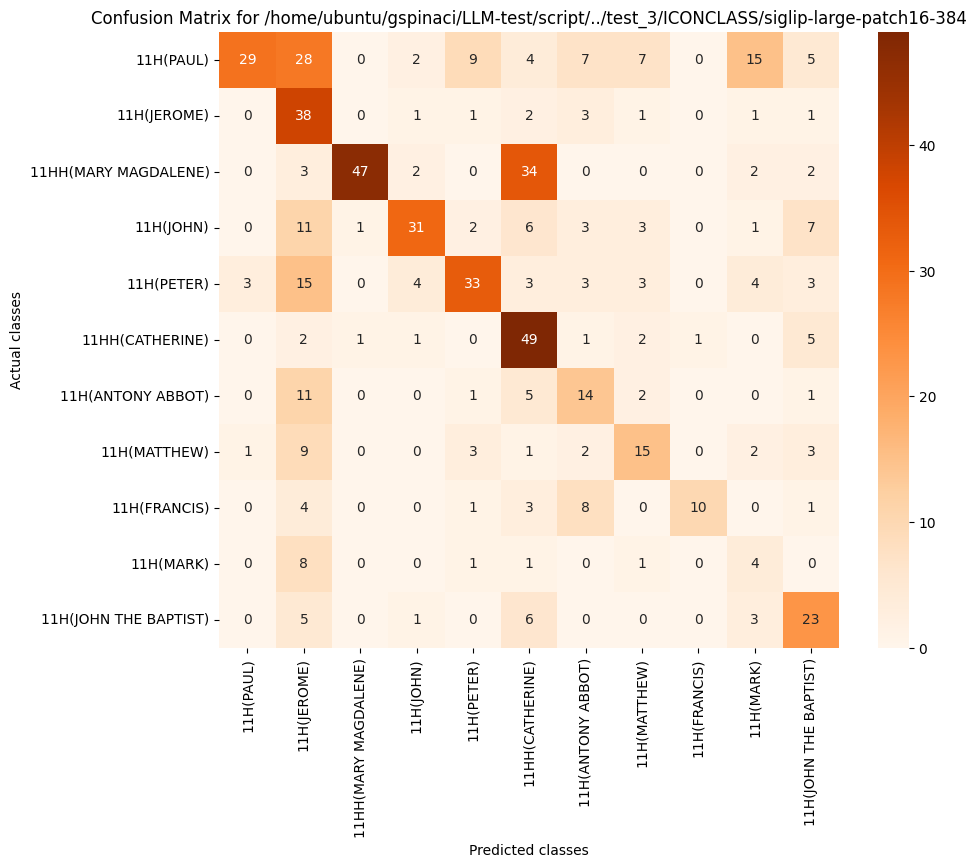

Data behind this chart, as committed beside it:
, 11H(PAUL), 11H(JEROME), 11HH(MARY MAGDALENE), 11H(JOHN), 11H(PETER), 11HH(CATHERINE), 11H(ANTONY ABBOT), 11H(MATTHEW), 11H(FRANCIS), 11H(MARK), 11H(JOHN THE BAPTIST)
11H(PAUL), 29, 28, 0, 2, 9, 4, 7, 7, 0, 15, 5
11H(JEROME), 0, 38, 0, 1, 1, 2, 3, 1, 0, 1, 1
11HH(MARY MAGDALENE), 0, 3, 47, 2, 0, 34, 0, 0, 0, 2, 2
11H(JOHN), 0, 11, 1, 31, 2, 6, 3, 3, 0, 1, 7
11H(PETER), 3, 15, 0, 4, 33, 3, 3, 3, 0, 4, 3
11HH(CATHERINE), 0, 2, 1, 1, 0, 49, 1, 2, 1, 0, 5
11H(ANTONY ABBOT), 0, 11, 0, 0, 1, 5, 14, 2, 0, 0, 1
11H(MATTHEW), 1, 9, 0, 0, 3, 1, 2, 15, 0, 2, 3
11H(FRANCIS), 0, 4, 0, 0, 1, 3, 8, 0, 10, 0, 1
11H(MARK), 0, 8, 0, 0, 1, 1, 0, 1, 0, 4, 0
11H(JOHN THE BAPTIST), 0, 5, 0, 1, 0, 6, 0, 0, 0, 3, 23
